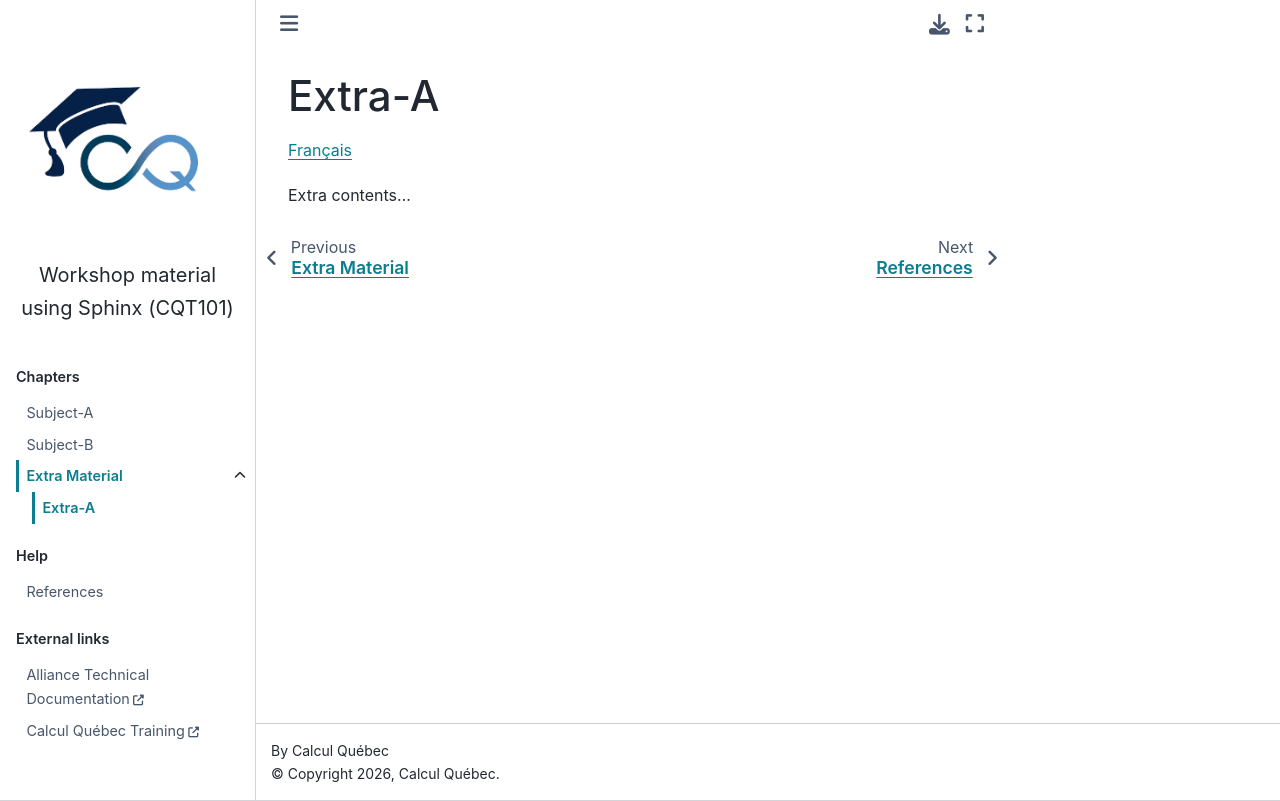

repository: calculquebec/cq-formation-sphinx-book · page: en/extra/x1-extraA.html · generator: sphinx

Extra-A
=======

`Français <../../fr/extra/x1-extraA.html>`_

Extra contents...
